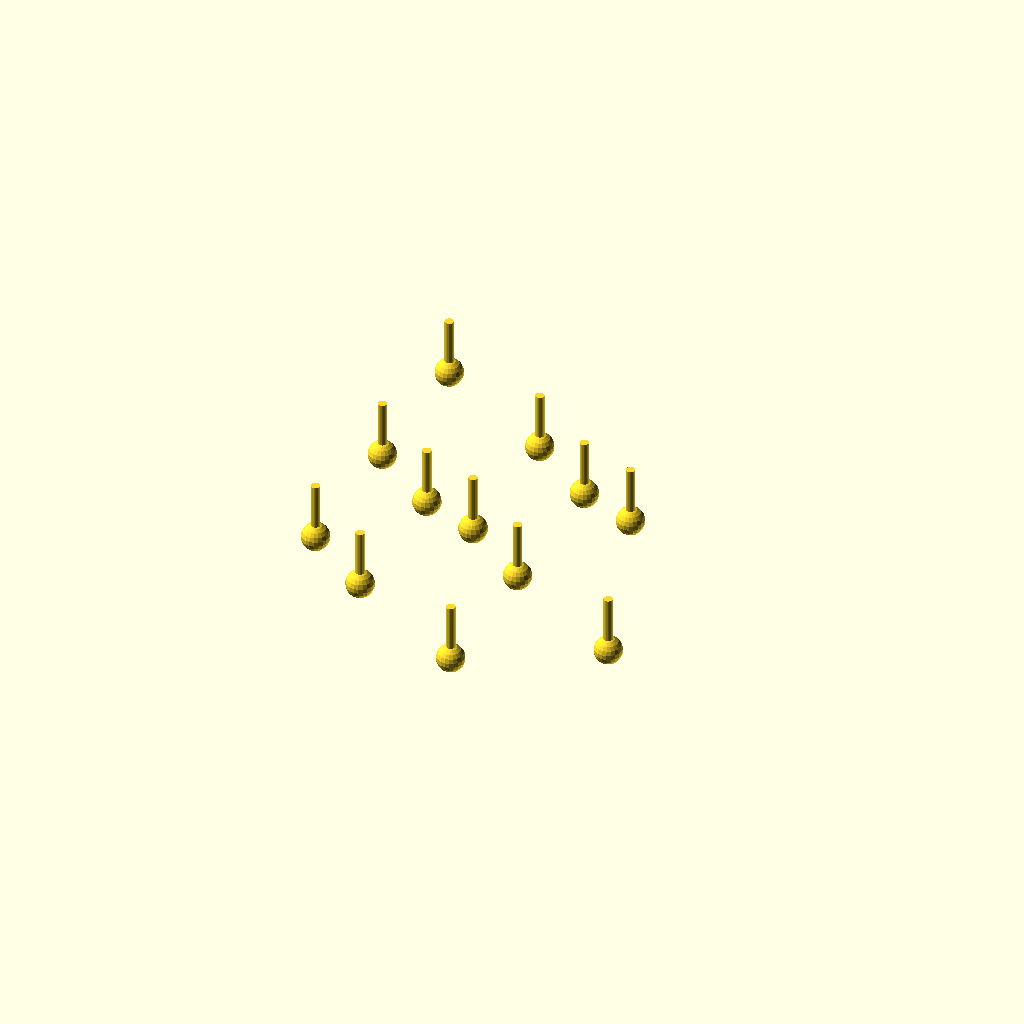
Cell 1 — every parameter at its default value.
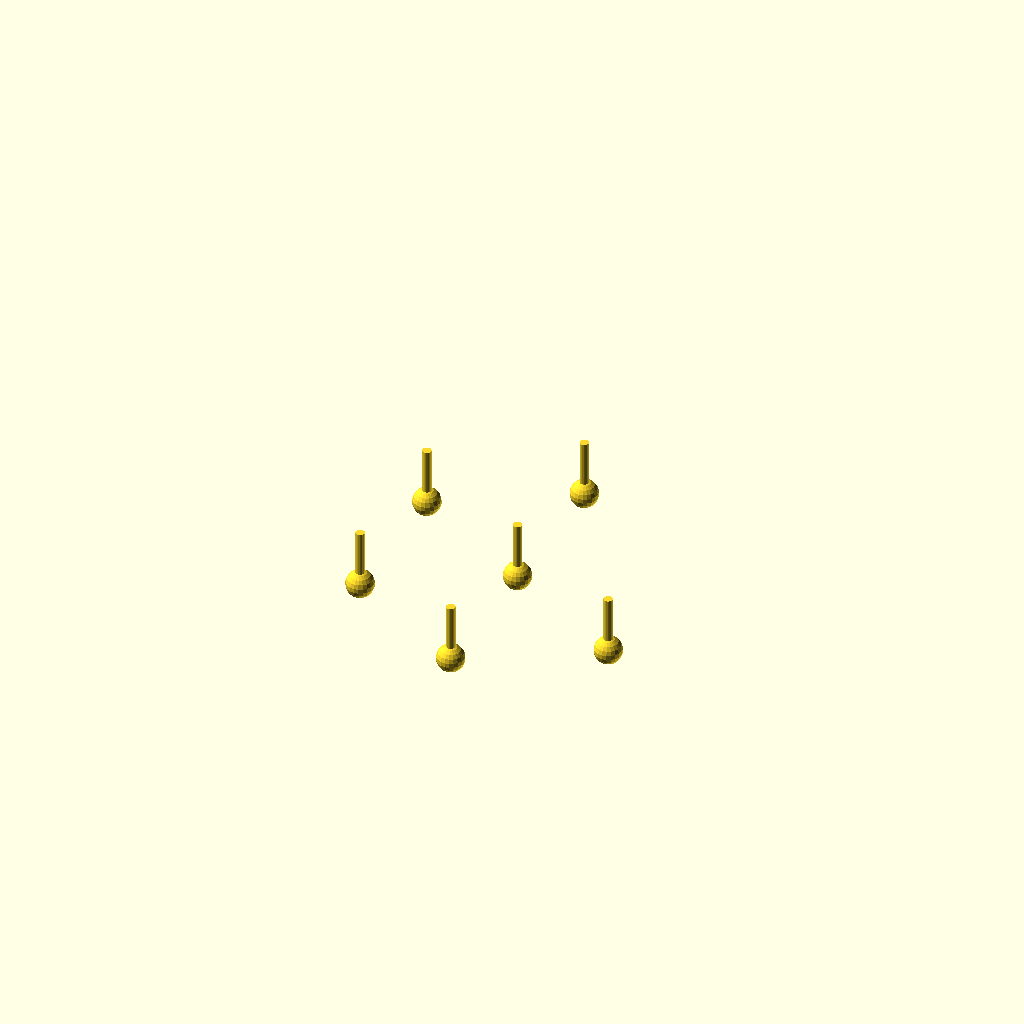
Cell 2 — stage set to 2, the other parameters unchanged.
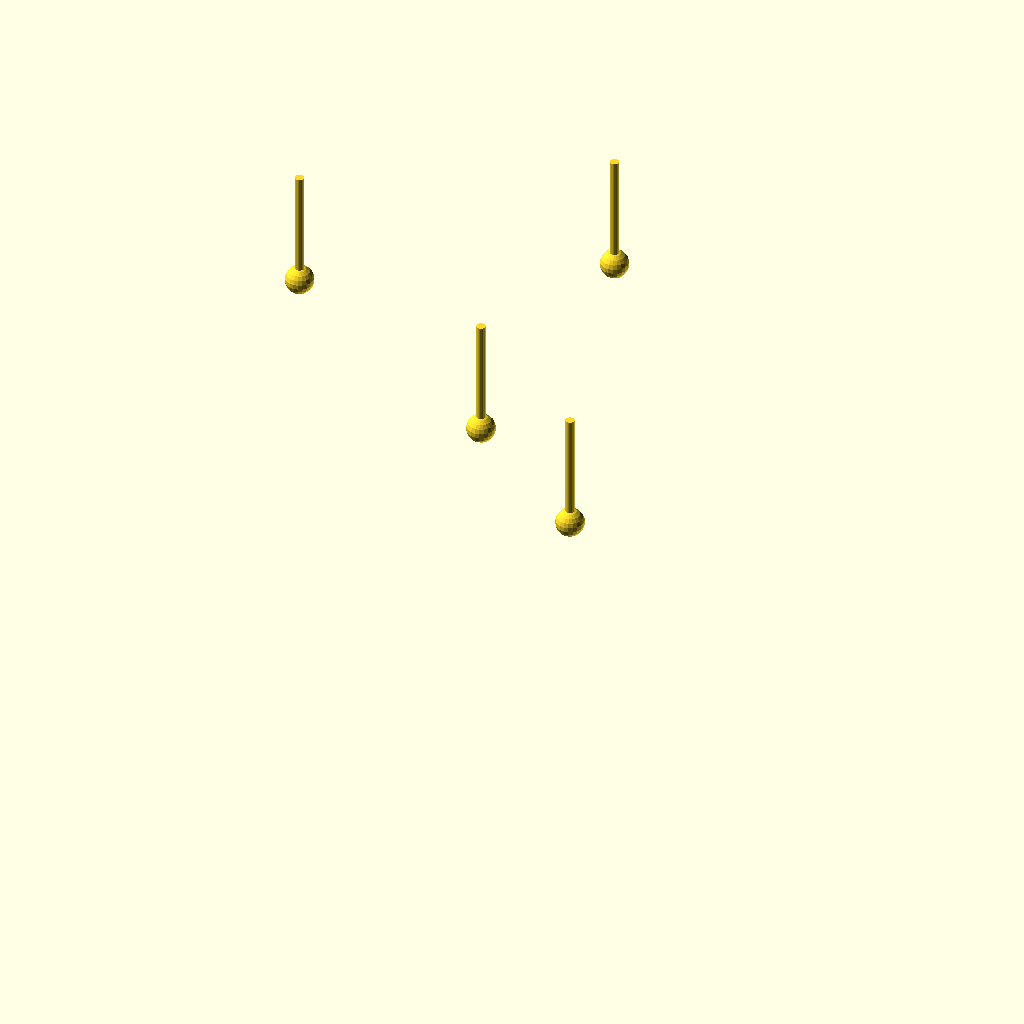
Cell 3 — bond_len set to 24, the other parameters unchanged.
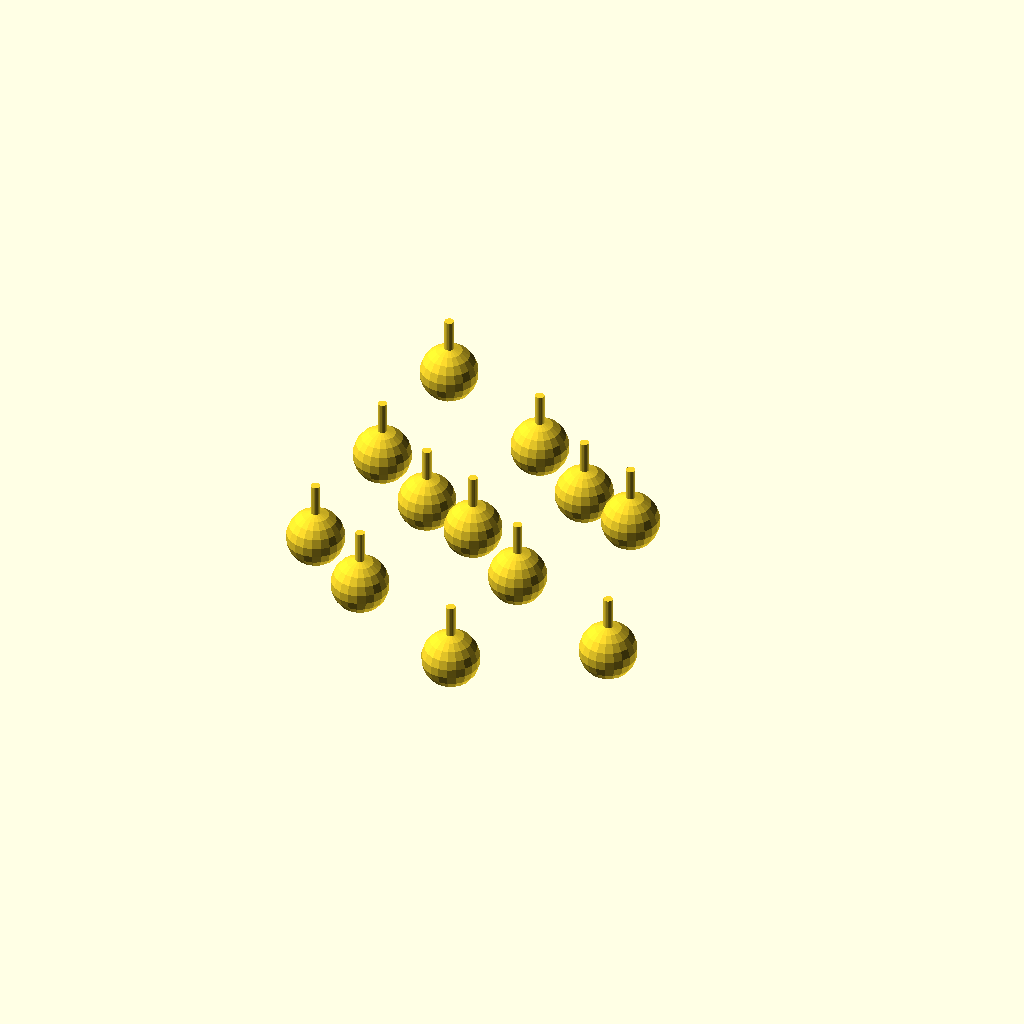
Cell 4: the same model with li_r = 6.8.
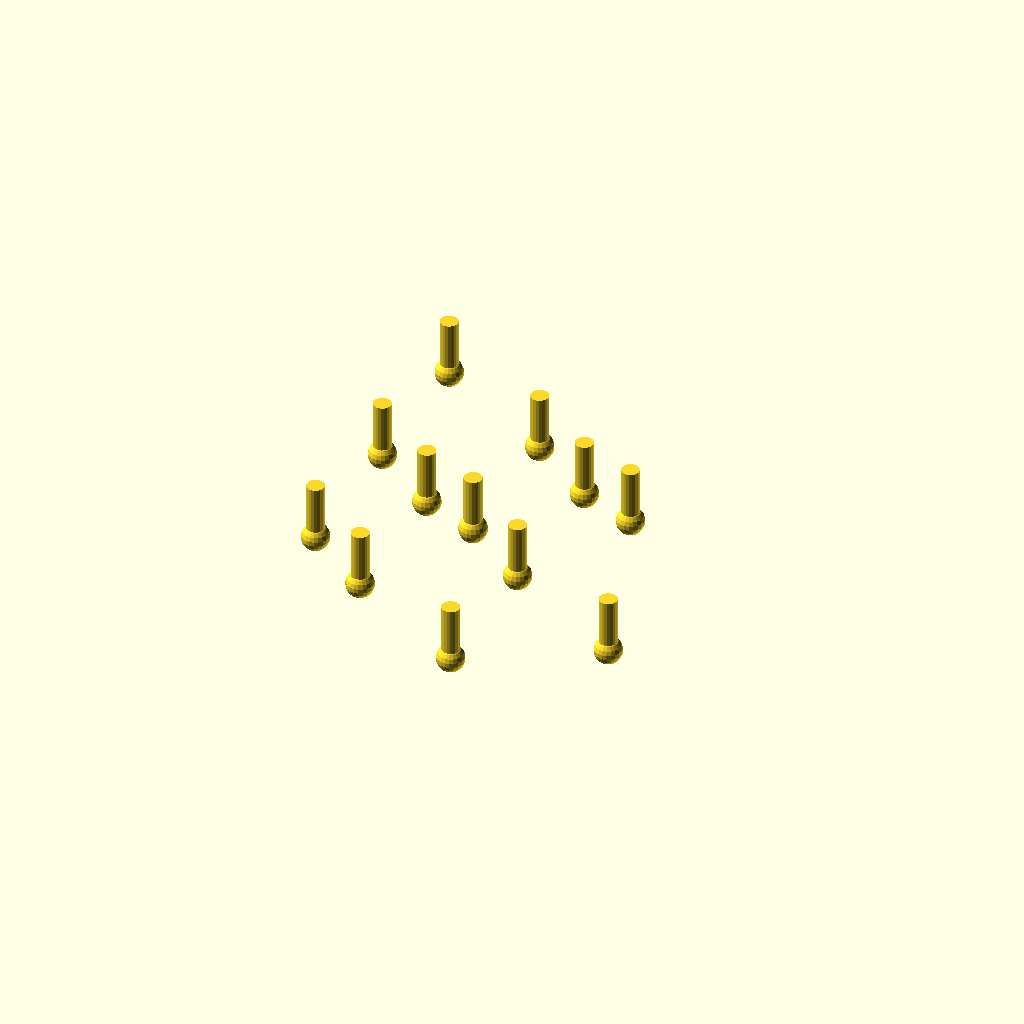
Cell 5: the same model with strut_r = 2.2.
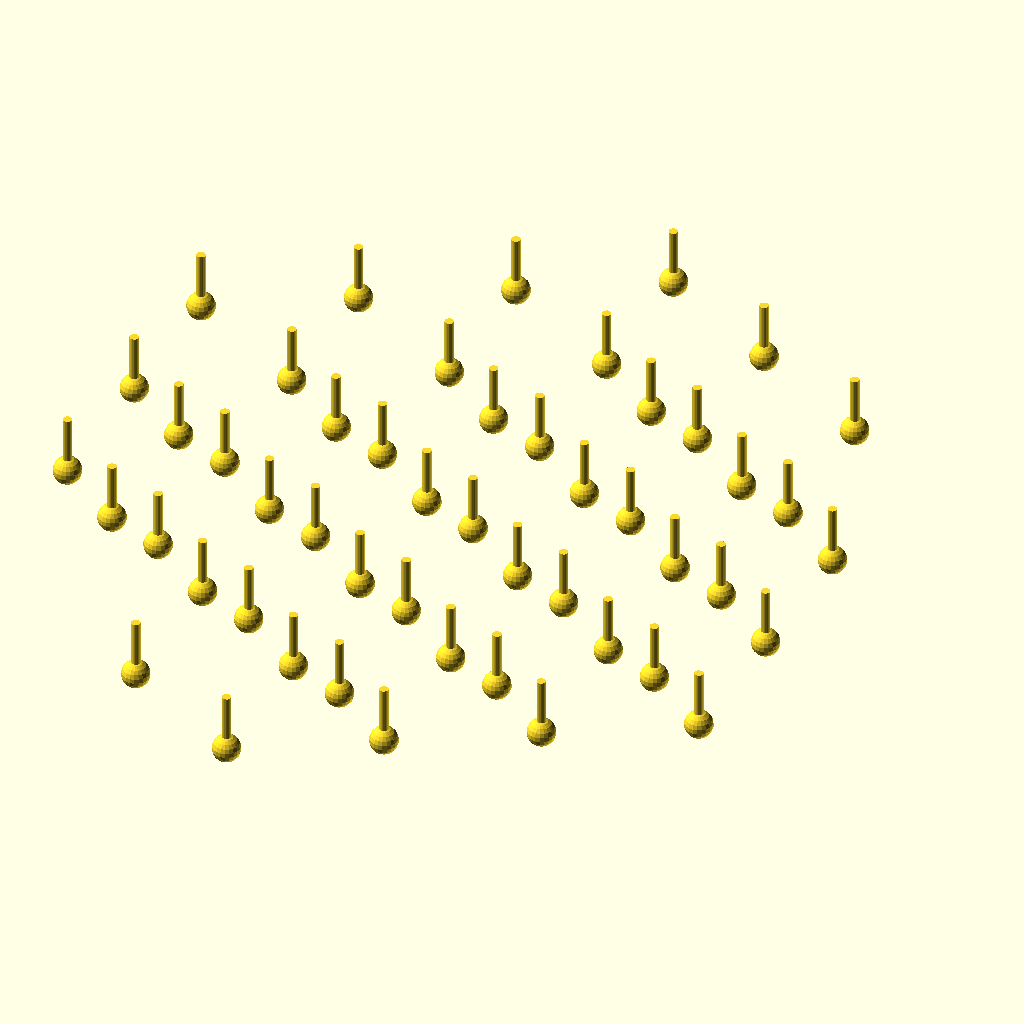
Cell 6: the same model with clip_r = 92.
All cells are drawn from one camera (rotation 55°, 0°, 25°, orthographic, colour scheme Cornfield), so only the parameter changes between them.
OpenSCAD source file lithium.scad:
// ============================================================
// Lithium intercalation part for the Graphite Layered Structure model
// グラファイトへのリチウム吸蔵（インターカレーション）可視化パーツ
//
// Print this part in a different filament colour (e.g. red/orange)
// together with graphite.stl — e.g. as a second object in the same
// 3MF on an AMS / multi-material printer.
//
// Chemistry (schematic):
//   stage = 1 -> LiC6 : Li in BOTH interlayer gaps
//   stage = 2 -> LiC12: Li in ONE gap only (staging phenomenon)
// Li ions sit at the hollow sites (hexagon centres) of the layer
// below, in the (sqrt3 x sqrt3) pattern of LiC6 — one Li per six
// carbons. Each Li sphere carries a short vertical strut up to the
// carbon atom directly above it, which anchors the part for printing.
// Note: real LiC6 rearranges the carbon stacking from AB to AA;
// this model keeps the AB host so the two states can be compared.
//
// Parameters must match graphite.scad.
// Export: openscad -D stage=1 -o lithium_stage1.stl lithium.scad
//         openscad -D stage=2 -o lithium_stage2.stl lithium.scad
// ============================================================

stage = 1;           // 1 = LiC6 (both gaps), 2 = LiC12 (first gap only)

/* [Dimensions — same as graphite.scad] */
bond_len = 12;
li_r     = 3.4;      // lithium sphere radius (mm)
strut_r  = 1.1;      // anchoring strut radius (mm)
clip_r   = 46;
base_h   = 4;
post_h   = 20;

$fn = 20;

/* [Derived] */
layer_gap = bond_len * 3.35 / 1.42;
sqrt3     = sqrt(3);
a1        = [sqrt3 * bond_len, 0];
a2        = [sqrt3 * bond_len / 2, 1.5 * bond_len];
boff      = [0, bond_len];
cbase     = [sqrt3 * bond_len / 2, bond_len / 2];   // hexagon-centre offset

function z_of(k) = base_h + post_h + k * layer_gap;
function shift_of(k) = (k % 2 == 0) ? [0, 0] : boff;

// Atom centres of one layer within radius rmax (wide set for site checks)
function layer_atoms_r(shift, rmax) =
    let (rng = [-7 : 7])
    concat(
        [ for (i = rng, j = rng)
            let (p = [i * a1[0] + j * a2[0] + shift[0],
                      i * a1[1] + j * a2[1] + shift[1]])
            if (norm(p) <= rmax) p ],
        [ for (i = rng, j = rng)
            let (p = [i * a1[0] + j * a2[0] + shift[0] + boff[0],
                      i * a1[1] + j * a2[1] + shift[1] + boff[1]])
            if (norm(p) <= rmax) p ]
    );

// Li sites for the gap whose lower layer is layer k:
// hexagon centres of the lower layer with all 6 carbons present,
// occupied in the (i - j) mod 3 == 0 pattern (LiC6 stoichiometry)
function li_sites(k) =
    let (shift = shift_of(k),
         wide  = layer_atoms_r(shift, clip_r + 25),
         rng   = [-7 : 7])
    [ for (i = rng, j = rng)
        let (c = [i * a1[0] + j * a2[0] + shift[0] + cbase[0],
                  i * a1[1] + j * a2[1] + shift[1] + cbase[1]],
             neighbours = len([ for (p = wide) if (abs(norm(p - c) - bond_len) < 0.05) 1 ]))
        if (norm(c) <= clip_r && neighbours >= 6 && ((i - j) % 3 + 3) % 3 == 0) c ];

module rod(p1, p2, r) {
    v = p2 - p1;
    translate(p1)
        rotate([0, acos(v[2] / norm(v)), atan2(v[1], v[0])])
            cylinder(h = norm(v), r = r);
}

// Lithium in gap k (between layer k and layer k+1)
module lithium_gap(k) {
    zmid = z_of(k) + layer_gap / 2;
    for (c = li_sites(k)) {
        translate([c[0], c[1], zmid]) sphere(r = li_r);
        // strut up to the carbon atom directly above the hollow site
        rod([c[0], c[1], zmid], [c[0], c[1], z_of(k + 1)], strut_r);
    }
}

if (stage == 1) {
    lithium_gap(0);
    lithium_gap(1);
} else {
    lithium_gap(0);
}
Parameter table extracted from the source (name, type, default, range or options):
stage: number, default 1
bond_len: number, default 12
li_r: number, default 3.4
strut_r: number, default 1.1
clip_r: number, default 46
base_h: number, default 4
post_h: number, default 20
